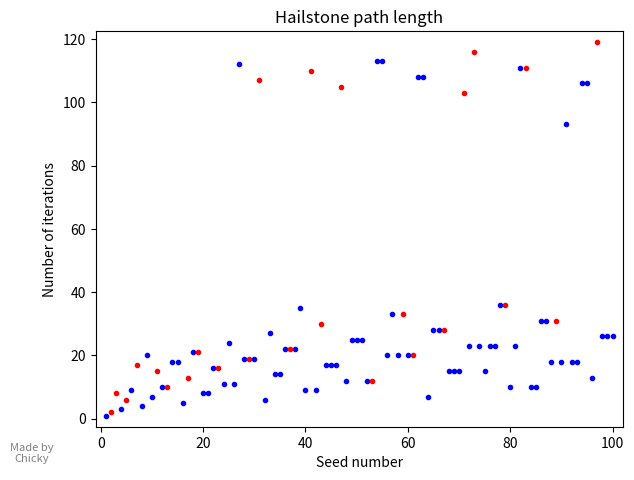

Reproduce this figure in Python.
# ORIGINAL, DO NOT MODIFY
# OUTPUTS PHOTO TO CURRENT DIR

import math
import matplotlib as mpl
mpl.use('Agg')
import matplotlib.pyplot as plt

plt.xlabel('Seed number')
plt.ylabel('Number of iterations')
plt.title('Hailstone path length')

def isPrime(n):
    if n <= 1:
        return False
    elif n <= 3:
        return True
    elif n % 2 == 0 or n % 3 == 0:
        return False
    i = 5
    while i * i <= n:
        if n % i == 0 or n % (i + 2) == 0:
            return False
        i += 6
    return True
    

maxlist = []

isLog = 0

plotlist = list(range(1, 101))

PLlength = len(plotlist)

def PlotSeed(n, color):
    # count starts at 1 because the seed is part of the sequence
    count = 1
    originalN = n
    while n > 1:
        if n % 2 == 0:
            n = n / 2
        else:
            n = ((n * 3) + 1)
        count += 1

    maxlist.append(count)
    plt.plot(originalN, count, '.', color=color)

# primes overlayed on top of non-primes
def plotall():
    color = "blue"
    tmp = []
    for k in range(PLlength):
        if isPrime(plotlist[k]):
            tmp.append(plotlist[k])
        else:
            PlotSeed(plotlist[k], color)
    
    for j in range(len(tmp)):
        PlotSeed(tmp[j], "red")

    # margins with this is more complicated
    # we calculate the margins as a percentage of the total range
    x_min = min(plotlist)
    x_max = max(plotlist)
    y_min = min(maxlist)
    y_max = max(maxlist)

    x_margin = 0.02 * (x_max - x_min)
    y_margin = 0.03 * (y_max - y_min)

    if isLog == 1:
        plt.yscale('log')
        plt.xlim(left=x_min - x_margin)
        plt.xlim(right=x_max + x_margin)
        plt.ylim(bottom=y_min - y_margin)
        # log margins bruh
        y_margin_log = (math.log10(y_max) - math.log10(y_min)) * 0.03
        plt.ylim(top=10 ** (math.log10(y_max) + y_margin_log))
    elif isLog == 2:
        plt.xscale('log')
        plt.yscale('log')
        # more log margins
        x_margin_log = (math.log10(x_max) - math.log10(x_min)) * 0.02
        plt.xlim(left=x_min - x_margin)
        plt.xlim(right=10 ** (math.log10(x_max) + x_margin_log))

        y_margin_log = (math.log10(y_max) - math.log10(y_min)) * 0.03
        plt.ylim(bottom=y_min - y_margin)
        plt.ylim(top=10 ** (math.log10(y_max) + y_margin_log))
    else:
        plt.xlim(left=x_min - x_margin)
        plt.xlim(right=x_max + x_margin)
        plt.ylim(bottom=y_min - y_margin)
        plt.ylim(top=y_max + y_margin)

plotall()

txt = "Made by Chicky"
#first num is percent on x axis, second is y
plt.figtext(0.05,
            0.03,
            txt,
            wrap=True,
            horizontalalignment='center',
            fontsize=8,
            color="grey")

plt.tight_layout()

dpi = 500
plt.subplots_adjust(left=0.15, bottom=0.1)

plt.savefig("seedLen.png", dpi=dpi)